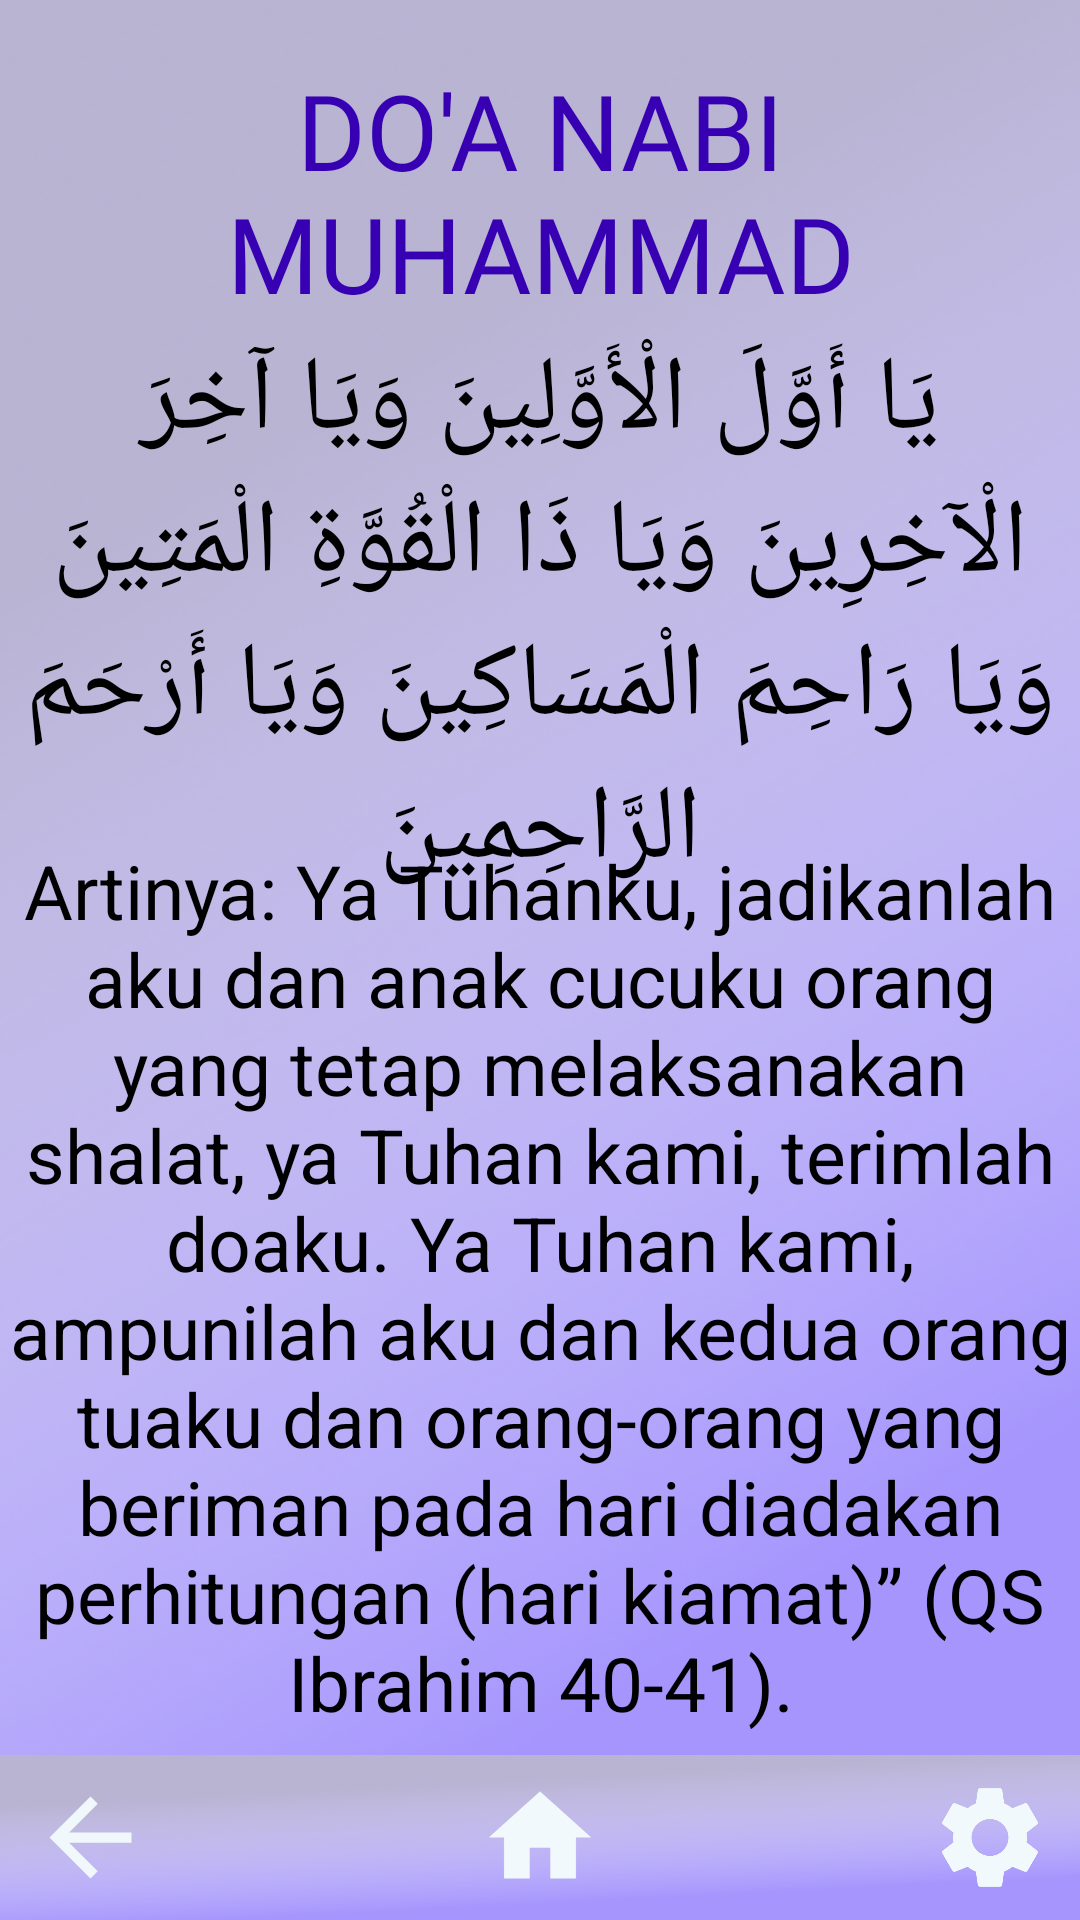

Produce the Android XML layout that renders to this screen, including the resource entries it uses.
<!-- AndroidManifest.xml: application theme Theme.IBProject -->
<!-- res/layout/activity_doa_nabi_muhammad.xml -->
<?xml version="1.0" encoding="utf-8"?>
<LinearLayout
    xmlns:android="http://schemas.android.com/apk/res/android"
    xmlns:app="http://schemas.android.com/apk/res-auto"
    xmlns:tools="http://schemas.android.com/tools"
    android:layout_width="match_parent"
    android:layout_height="match_parent"
    tools:context=".doaNabiMuhammad"
    android:orientation="vertical"
    android:background="@drawable/bgdoa">


    <RelativeLayout
        android:layout_width="match_parent"
        android:layout_height="match_parent">
        <TextView
            android:layout_width="match_parent"
            android:layout_height="wrap_content"
            android:text="DO'A NABI MUHAMMAD"
            android:gravity="center"
            android:textSize="35dp"
            android:paddingTop="20dp"
            android:fontFamily="@font/poppins_medium"
            android:textColor="@color/design_default_color_primary_dark"/>
        <TextView
            android:layout_width="wrap_content"
            android:layout_height="wrap_content"
            android:text="يَا أَوَّلَ الْأَوَّلِينَ وَيَا آخِرَ الْآخِرِينَ وَيَا ذَا الْقُوَّةِ الْمَتِينَ وَيَا رَاحِمَ الْمَسَاكِينَ وَيَا أَرْحَمَ الرَّاحِمِينَ"
            android:textAlignment="center"
            android:textSize="35dp"
            android:paddingTop="110dp"
            android:textColor="@color/black"/>
        <TextView
            android:layout_width="wrap_content"
            android:layout_height="wrap_content"
            android:text="Artinya: Ya Tuhanku, jadikanlah aku dan anak cucuku orang yang tetap melaksanakan shalat, ya Tuhan kami, terimlah doaku. Ya Tuhan kami, ampunilah aku dan kedua orang tuaku dan orang-orang yang beriman pada hari diadakan perhitungan (hari kiamat)” (QS Ibrahim 40-41)."
            android:textAlignment="center"
            android:textSize="25dp"
            android:paddingTop="280dp"
            android:textColor="@color/black"/>

        <LinearLayout
            android:layout_width="match_parent"
            android:layout_height="match_parent"
            android:gravity="bottom">

            <LinearLayout
                android:layout_width="match_parent"
                android:layout_height="55dp"
                android:background="@drawable/bgdoa"
                android:orientation="horizontal"
                android:paddingVertical="7dp">

                <LinearLayout
                    android:layout_width="0dp"
                    android:layout_height="match_parent"
                    android:layout_weight=".33"
                    android:gravity="left">

                    <ImageButton
                        android:id="@+id/btn_back"
                        android:layout_width="60dp"
                        android:layout_height="match_parent"
                        android:background="#00FFFFFF"
                        android:scaleType="fitCenter"
                        android:src="@drawable/ic_baseline_arrow_back_24" />

                </LinearLayout>

                <LinearLayout
                    android:layout_width="0dp"
                    android:layout_height="match_parent"
                    android:layout_weight=".33"
                    android:gravity="center">

                    <ImageButton
                        android:id="@+id/btn_home"
                        android:layout_width="60dp"
                        android:layout_height="match_parent"
                        android:background="#00FFFFFF"
                        android:scaleType="fitCenter"
                        android:src="@drawable/ic_baseline_home_24" />

                </LinearLayout>

                <LinearLayout
                    android:layout_width="0dp"
                    android:layout_height="match_parent"
                    android:layout_weight=".33"
                    android:gravity="right">

                    <ImageButton
                        android:id="@+id/btn_setting"
                        android:layout_width="60dp"
                        android:layout_height="match_parent"
                        android:background="#00FFFFFF"
                        android:scaleType="fitCenter"
                        android:src="@drawable/ic_baseline_settings_24" />

                </LinearLayout>

            </LinearLayout>



        </LinearLayout>

    </RelativeLayout>

</LinearLayout>
<!-- resources referenced by this layout -->
<resources>
  <!-- drawable bgdoa: png bitmap (drawable, 193926 bytes) -->
  <!-- drawable ic_baseline_arrow_back_24 (drawable) -->
  <vector android:autoMirrored="true" android:height="24dp"
      android:tint="#F0F8FB" android:viewportHeight="24"
      android:viewportWidth="24" android:width="24dp" xmlns:android="http://schemas.android.com/apk/res/android">
      <path android:fillColor="@android:color/white" android:pathData="M20,11H7.83l5.59,-5.59L12,4l-8,8 8,8 1.41,-1.41L7.83,13H20v-2z"/>
  </vector>
  <!-- drawable ic_baseline_home_24 (drawable) -->
  <vector android:height="24dp" android:tint="#F1F9FC"
      android:viewportHeight="24" android:viewportWidth="24"
      android:width="24dp" xmlns:android="http://schemas.android.com/apk/res/android">
      <path android:fillColor="@android:color/white" android:pathData="M10,20v-6h4v6h5v-8h3L12,3 2,12h3v8z"/>
  </vector>
  <!-- drawable ic_baseline_settings_24 (drawable) -->
  <vector android:height="24dp" android:tint="#F1F9FC"
      android:viewportHeight="24" android:viewportWidth="24"
      android:width="24dp" xmlns:android="http://schemas.android.com/apk/res/android">
      <path android:fillColor="@android:color/white" android:pathData="M19.14,12.94c0.04,-0.3 0.06,-0.61 0.06,-0.94c0,-0.32 -0.02,-0.64 -0.07,-0.94l2.03,-1.58c0.18,-0.14 0.23,-0.41 0.12,-0.61l-1.92,-3.32c-0.12,-0.22 -0.37,-0.29 -0.59,-0.22l-2.39,0.96c-0.5,-0.38 -1.03,-0.7 -1.62,-0.94L14.4,2.81c-0.04,-0.24 -0.24,-0.41 -0.48,-0.41h-3.84c-0.24,0 -0.43,0.17 -0.47,0.41L9.25,5.35C8.66,5.59 8.12,5.92 7.63,6.29L5.24,5.33c-0.22,-0.08 -0.47,0 -0.59,0.22L2.74,8.87C2.62,9.08 2.66,9.34 2.86,9.48l2.03,1.58C4.84,11.36 4.8,11.69 4.8,12s0.02,0.64 0.07,0.94l-2.03,1.58c-0.18,0.14 -0.23,0.41 -0.12,0.61l1.92,3.32c0.12,0.22 0.37,0.29 0.59,0.22l2.39,-0.96c0.5,0.38 1.03,0.7 1.62,0.94l0.36,2.54c0.05,0.24 0.24,0.41 0.48,0.41h3.84c0.24,0 0.44,-0.17 0.47,-0.41l0.36,-2.54c0.59,-0.24 1.13,-0.56 1.62,-0.94l2.39,0.96c0.22,0.08 0.47,0 0.59,-0.22l1.92,-3.32c0.12,-0.22 0.07,-0.47 -0.12,-0.61L19.14,12.94zM12,15.6c-1.98,0 -3.6,-1.62 -3.6,-3.6s1.62,-3.6 3.6,-3.6s3.6,1.62 3.6,3.6S13.98,15.6 12,15.6z"/>
  </vector>
  <style name="Theme.IBProject" parent="Theme.MaterialComponents.DayNight.NoActionBar">
          
          <item name="colorPrimary">#009BEE</item>
          <item name="colorPrimaryVariant">@color/purple_700</item>
          <item name="colorOnPrimary">@color/white</item>
          
          <item name="colorSecondary">@color/teal_200</item>
          <item name="colorSecondaryVariant">@color/teal_700</item>
          <item name="colorOnSecondary">@color/black</item>
          
          <item name="android:statusBarColor" tools:targetApi="l">?attr/colorPrimaryVariant</item>
          
      </style>
  <!-- not gathered from this repository: default colours our renderer supplied (Android Studio template values) -->
  <color name="purple_700">#FF3700B3</color>
  <color name="teal_200">#FF03DAC5</color>
  <color name="teal_700">#FF018786</color>
  <color name="black">#FF000000</color>
  <color name="white">#FFFFFFFF</color>
</resources>
